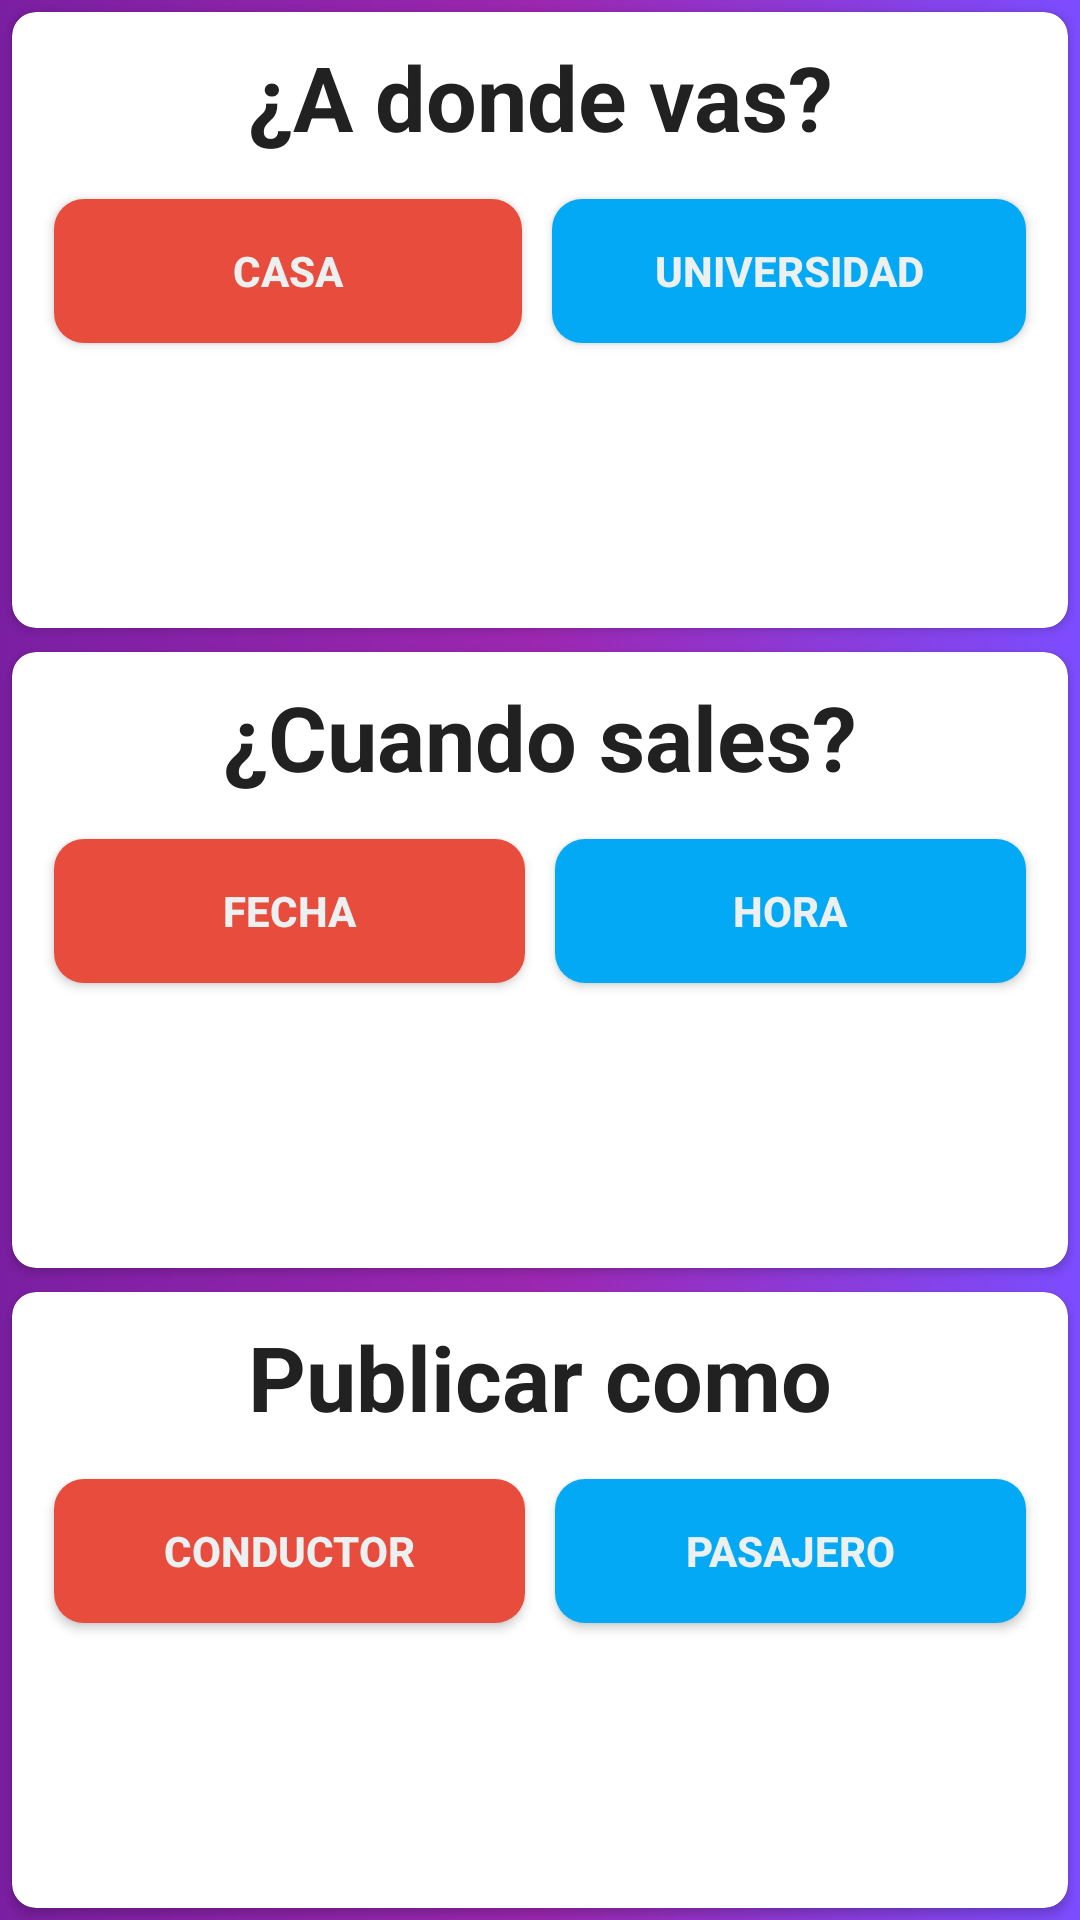

Android layout source for this screen:
<!-- AndroidManifest.xml: application theme MyMaterialTheme -->
<!-- res/layout/content_main.xml -->
<?xml version="1.0" encoding="utf-8"?>
<LinearLayout xmlns:android="http://schemas.android.com/apk/res/android"
    xmlns:app="http://schemas.android.com/apk/res-auto"
    xmlns:tools="http://schemas.android.com/tools"
    android:layout_width="match_parent"
    android:layout_height="match_parent"
    android:orientation="vertical"
    android:weightSum="3"
    android:id="@+id/layoutpadre"
    android:background="@drawable/gradient"
    xmlns:card_view="http://schemas.android.com/apk/res-auto"
    tools:showIn="@layout/activity_main"
    tools:context=".MainActivity">


    <android.support.v7.widget.CardView
        android:layout_weight="1"
        android:background="@color/primary_light"
        android:layout_width = "match_parent"
        android:layout_height = "wrap_content"
        card_view:contentPadding="4dp"
        android:layout_margin="4dp"
        card_view:cardCornerRadius="8dp">

        <LinearLayout
            android:layout_width="match_parent"
            android:layout_height="wrap_content"
            android:orientation="vertical">

            <TextView
                android:textColor="@color/primary_text"
                android:text="¿A donde vas?"
                android:textSize="30dp"
                android:textStyle="bold"
                android:textAlignment="center"
                android:layout_margin="4dp"
                android:layout_width="match_parent"
                android:layout_height="wrap_content" />

            <LinearLayout
                android:layout_margin="5dp"
                android:weightSum="2"
                android:layout_width="match_parent"
                android:layout_height="wrap_content">

                <Button
                    android:id="@+id/btnCasaDestino"
                    android:layout_margin="5dp"
                    android:textColor="@color/Clouds"
                    android:textStyle="bold"
                    android:background="@drawable/rounded_button_red"
                    android:layout_weight="1"
                    android:text="Casa"
                    android:layout_width="wrap_content"
                    android:layout_height="wrap_content" />

                <Button
                    android:id="@+id/btnUniversidadDestino"
                    android:layout_margin="5dp"
                    android:textColor="@color/Clouds"
                    android:textStyle="bold"
                    android:background="@drawable/rounded_button_blue"
                    android:layout_weight="1"
                    android:text="Universidad"
                    android:layout_width="wrap_content"
                    android:layout_height="wrap_content" />
            </LinearLayout>
        </LinearLayout>

    </android.support.v7.widget.CardView>
    

    <android.support.v7.widget.CardView
        android:layout_weight="1"
        android:layout_width = "match_parent"
        android:layout_height = "wrap_content"
        card_view:contentPadding="4dp"
        android:layout_margin="4dp"
        card_view:cardCornerRadius="8dp">

        <LinearLayout
            android:layout_width="match_parent"
            android:layout_height="wrap_content"
            android:orientation="vertical">

            <TextView
                android:textColor="@color/primary_text"
                android:id="@+id/txtHora"
                android:text="¿Cuando sales?"
                android:textSize="30dp"
                android:textStyle="bold"
                android:textAlignment="center"
                android:layout_margin="4dp"
                android:layout_width="match_parent"
                android:layout_height="wrap_content" />

            <LinearLayout
                android:layout_margin="5dp"
                android:weightSum="2"
                android:layout_width="match_parent"
                android:layout_height="wrap_content">

                <Button
                    android:id="@+id/btnfecha"
                    android:layout_margin="5dp"
                    android:textColor="@color/Clouds"
                    android:textStyle="bold"
                    android:background="@drawable/rounded_button_red"
                    android:layout_weight="1"
                    android:text="Fecha"
                    android:layout_width="wrap_content"
                    android:layout_height="wrap_content" />

                <Button
                    android:id="@+id/btnhora"
                    android:layout_margin="5dp"
                    android:textColor="@color/Clouds"
                    android:textStyle="bold"
                    android:background="@drawable/rounded_button_blue"
                    android:layout_weight="1"
                    android:text="Hora"
                    android:layout_width="wrap_content"
                    android:layout_height="wrap_content" />
            </LinearLayout>
        </LinearLayout>

    </android.support.v7.widget.CardView>
    

    <android.support.v7.widget.CardView
        android:layout_weight="1"
        android:background="@color/primary_light"
        android:layout_width = "match_parent"
        android:layout_height = "wrap_content"
        card_view:contentPadding="4dp"
        android:layout_margin="4dp"
        card_view:cardCornerRadius="8dp">

        <LinearLayout
            android:layout_width="match_parent"
            android:layout_height="wrap_content"
            android:orientation="vertical">

            <TextView
                android:textColor="@color/primary_text"
                android:text="Publicar como"
                android:textSize="30dp"
                android:textStyle="bold"
                android:textAlignment="center"
                android:layout_margin="4dp"
                android:layout_width="match_parent"
                android:layout_height="wrap_content" />

            <LinearLayout
                android:layout_margin="5dp"
                android:weightSum="2"
                android:layout_width="match_parent"
                android:layout_height="wrap_content">

                <Button
                    android:id="@+id/btnConductor"
                    android:layout_margin="5dp"
                    android:textColor="@color/Clouds"
                    android:textStyle="bold"
                    android:background="@drawable/rounded_button_red"
                    android:layout_weight="1"
                    android:text="Conductor"
                    android:layout_width="wrap_content"
                    android:layout_height="wrap_content" />

                <Button
                    android:id="@+id/btnPasajero"
                    android:layout_margin="5dp"
                    android:textColor="@color/Clouds"
                    android:textStyle="bold"
                    android:background="@drawable/rounded_button_blue"
                    android:layout_weight="1"
                    android:text="Pasajero"
                    android:layout_width="wrap_content"
                    android:layout_height="wrap_content" />
            </LinearLayout>
        </LinearLayout>

    </android.support.v7.widget.CardView>
    

</LinearLayout>
<!-- res/layout/activity_main.xml (included above) -->
<?xml version="1.0" encoding="utf-8"?>
<android.support.design.widget.CoordinatorLayout
    xmlns:android="http://schemas.android.com/apk/res/android"
    xmlns:app="http://schemas.android.com/apk/res-auto"
    xmlns:tools="http://schemas.android.com/tools"
    android:layout_width="match_parent"
    android:layout_height="match_parent"
    tools:showIn="@layout/activity_main"
    tools:context=".MainActivity">


    <include layout="@layout/content_main" />

    <android.support.design.widget.FloatingActionButton
        android:id="@+id/fab"
        android:layout_width="wrap_content"
        android:layout_height="wrap_content"
        android:layout_gravity="bottom|end"
        android:layout_margin="@dimen/fab_margin"
        app:srcCompat="@android:drawable/ic_menu_add" />

</android.support.design.widget.CoordinatorLayout>
<!-- resources referenced by this layout -->
<resources>
  <color name="Clouds">#ecf0f1 </color>
  <color name="primary_light">#E1BEE7</color>
  <color name="primary_text">#212121</color>
  <dimen name="fab_margin">16dp</dimen>
  <!-- drawable gradient (drawable) -->
  <?xml version="1.0" encoding="utf-8"?>
  <shape xmlns:android="http://schemas.android.com/apk/res/android"
      android:shape="rectangle">
      <gradient
          android:startColor="@color/colorPrimaryDark"
          android:centerColor="@color/colorPrimary"
          android:endColor="@color/colorAccent"
          android:angle="0"/>
      <corners
          android:radius="0dp"/>
  </shape>
  <!-- drawable rounded_button_blue (drawable) -->
  <?xml version="1.0" encoding="utf-8"?>
  <shape xmlns:android="http://schemas.android.com/apk/res/android"
      android:shape="rectangle">
  
  <solid android:color="@color/Blue"/>
      <corners android:radius="10dp"/>
  
  
  </shape>
  <!-- drawable rounded_button_red (drawable) -->
  <?xml version="1.0" encoding="utf-8"?>
  <shape xmlns:android="http://schemas.android.com/apk/res/android"
      android:shape="rectangle">
  
  <solid android:color="@color/Alizarin"/>
      <corners android:radius="10dp"/>
  
  
  </shape>
  <style name="MyMaterialTheme" parent="MyMaterialTheme.Base" />
  <color name="colorPrimaryDark">#7B1FA2</color>
  <color name="colorPrimary">#9C27B0</color>
  <color name="colorAccent">#7C4DFF</color>
  <color name="Blue">#03A9F4</color>
  <color name="Alizarin">#e74c3c </color>
  <style name="MyMaterialTheme.Base" parent="Theme.AppCompat.Light.DarkActionBar">
          <item name="windowNoTitle">true</item>
          <item name="windowActionBar">false</item>
          <item name="colorPrimary">@color/colorPrimary</item>
          <item name="colorPrimaryDark">@color/colorPrimaryDark</item>
          <item name="colorAccent">@color/colorAccent</item>
      </style>
</resources>
